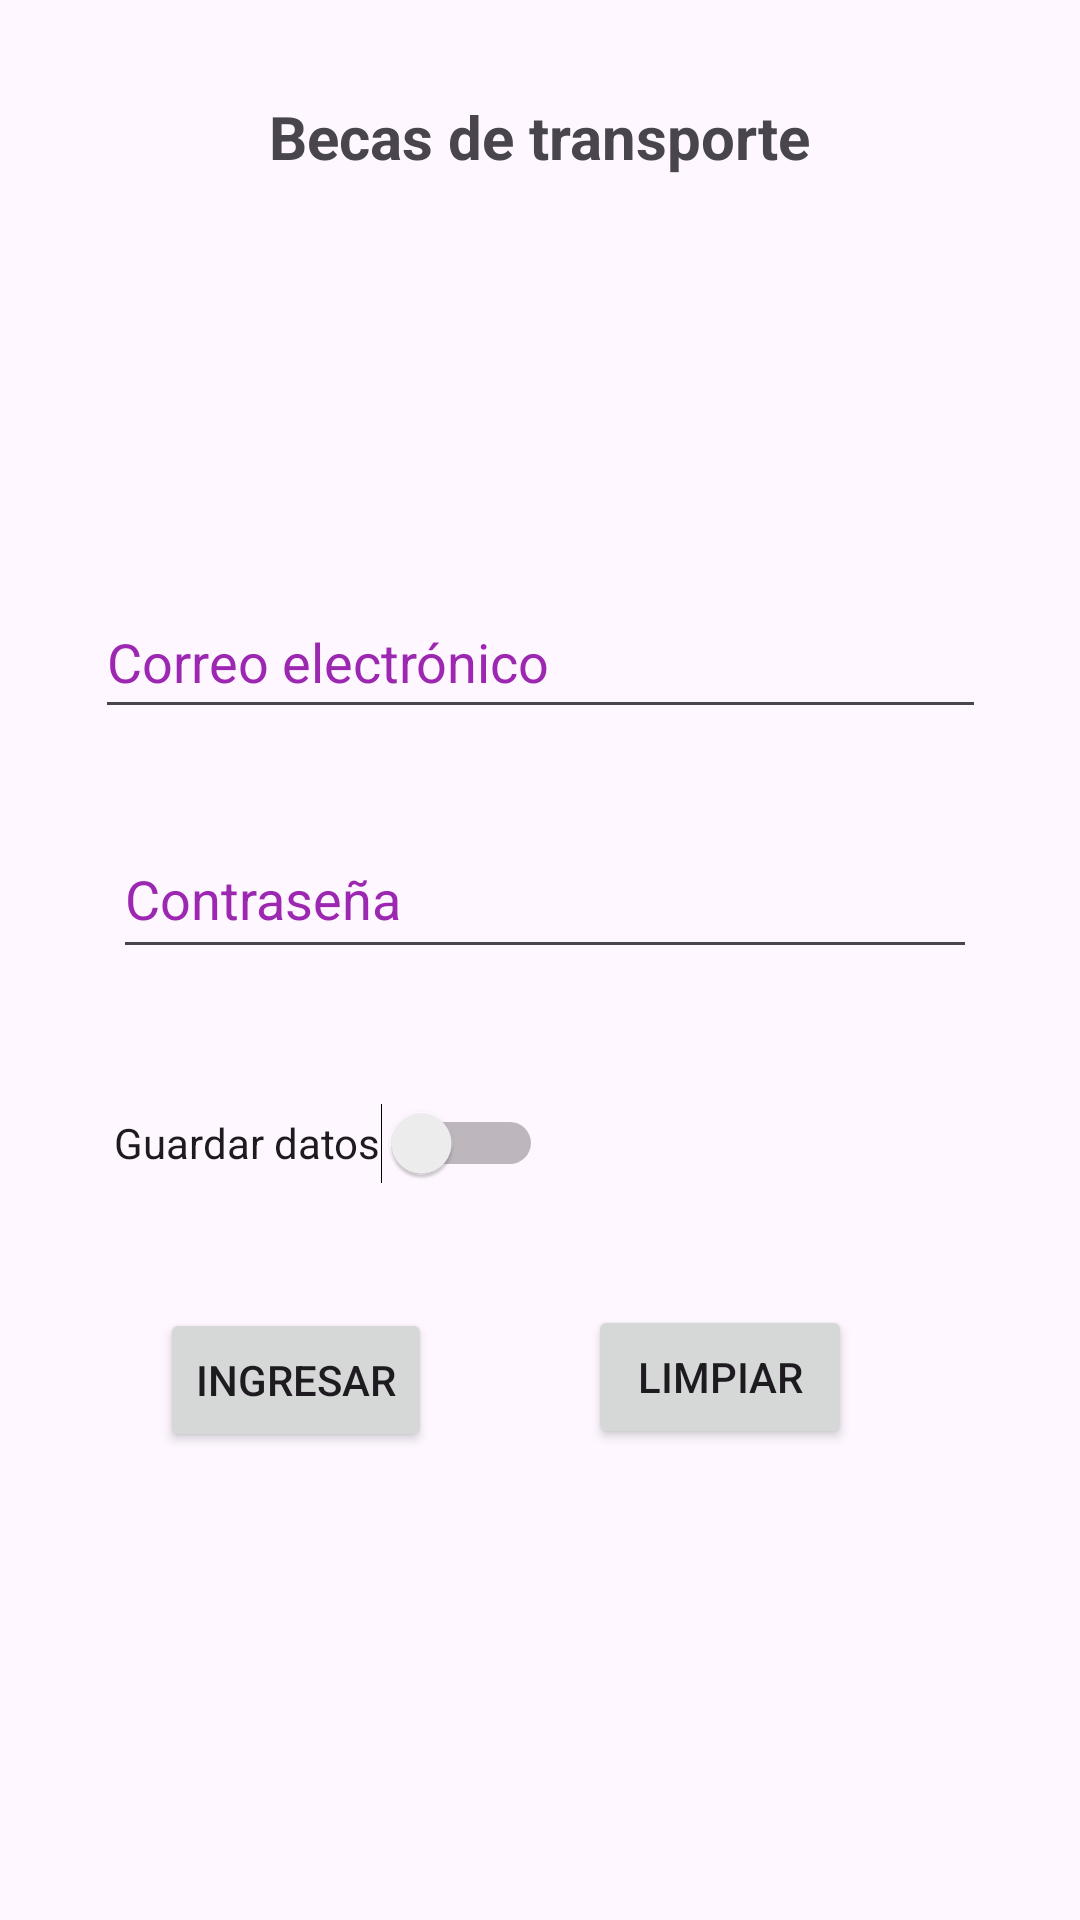

Produce the Android XML layout that renders to this screen, including the resource entries it uses.
<!-- AndroidManifest.xml: application theme Theme.Actividad22042024 -->
<!-- res/layout/activity_ingreso.xml -->
<?xml version="1.0" encoding="utf-8"?>
<androidx.constraintlayout.widget.ConstraintLayout xmlns:android="http://schemas.android.com/apk/res/android"
    xmlns:app="http://schemas.android.com/apk/res-auto"
    xmlns:tools="http://schemas.android.com/tools"
    android:layout_width="match_parent"
    android:layout_height="match_parent"
    tools:context=".Ingreso">

    <TextView
        android:id="@+id/txtTitulo"
        android:layout_width="wrap_content"
        android:layout_height="wrap_content"
        android:layout_marginStart="114dp"
        android:layout_marginTop="32dp"
        android:layout_marginEnd="114dp"
        android:text="@string/app_name"
        android:textSize="20sp"
        android:textStyle="bold"
        app:layout_constraintEnd_toEndOf="parent"
        app:layout_constraintStart_toStartOf="parent"
        app:layout_constraintTop_toTopOf="parent" />

    <ImageView
        android:id="@+id/imgLogoSmall"
        android:layout_width="83dp"
        android:layout_height="88dp"
        android:layout_marginStart="164dp"
        android:layout_marginTop="17dp"
        android:layout_marginEnd="164dp"
        android:contentDescription="@string/app_name"
        app:layout_constraintEnd_toEndOf="parent"
        app:layout_constraintStart_toStartOf="parent"
        app:layout_constraintTop_toBottomOf="@+id/txtTitulo"
        app:srcCompat="@drawable/baseline_directions_bus_24" />

    <EditText
        android:id="@+id/edtCorreo"
        android:layout_width="297dp"
        android:layout_height="48dp"
        android:layout_marginStart="57dp"
        android:layout_marginTop="31dp"
        android:layout_marginEnd="57dp"
        android:autofillHints=""
        android:ems="10"
        android:hint="@string/correo"
        android:inputType="textEmailAddress"
        android:textColorHint="#9C27B0"
        app:layout_constraintEnd_toEndOf="parent"
        app:layout_constraintStart_toStartOf="parent"
        app:layout_constraintTop_toBottomOf="@+id/imgLogoSmall"
        tools:ignore="TextContrastCheck" />

    <EditText
        android:id="@+id/edtContrasena"
        android:layout_width="288dp"
        android:layout_height="50dp"
        android:layout_marginStart="63dp"
        android:layout_marginTop="30dp"
        android:layout_marginEnd="60dp"
        android:autofillHints=""
        android:ems="10"
        android:hint="@string/contrasena"
        android:inputType="textPassword"
        android:textColorHint="#9C27B0"
        app:layout_constraintEnd_toEndOf="parent"
        app:layout_constraintStart_toStartOf="parent"
        app:layout_constraintTop_toBottomOf="@+id/edtCorreo"
        tools:ignore="TextContrastCheck" />

    <Switch
        android:id="@+id/swtGuardar"
        android:layout_width="wrap_content"
        android:layout_height="wrap_content"
        android:layout_marginStart="67dp"
        android:layout_marginTop="34dp"
        android:layout_marginEnd="208dp"
        android:minHeight="48dp"
        android:text="@string/guardar"
        app:layout_constraintEnd_toEndOf="parent"
        app:layout_constraintStart_toStartOf="parent"
        app:layout_constraintTop_toBottomOf="@+id/edtContrasena"
        tools:ignore="UseSwitchCompatOrMaterialXml" />

    <Button
        android:id="@+id/btnIngresar"
        android:layout_width="wrap_content"
        android:layout_height="wrap_content"
        android:layout_marginStart="75dp"
        android:layout_marginTop="31dp"
        android:layout_marginEnd="74dp"
        android:onClick="onClick"
        android:text="@string/ingresar"
        app:layout_constraintEnd_toStartOf="@+id/btnBorrar"
        app:layout_constraintStart_toStartOf="parent"
        app:layout_constraintTop_toBottomOf="@+id/swtGuardar" />

    <Button
        android:id="@+id/btnBorrar"
        android:layout_width="wrap_content"
        android:layout_height="wrap_content"
        android:layout_marginTop="112dp"
        android:layout_marginEnd="76dp"
        android:onClick="onClick"
        android:text="@string/borrar"
        app:layout_constraintEnd_toEndOf="parent"
        app:layout_constraintTop_toBottomOf="@+id/edtContrasena" />

</androidx.constraintlayout.widget.ConstraintLayout>
<!-- resources referenced by this layout -->
<resources>
  <string name="app_name">Becas de transporte</string>
  <string name="borrar">Limpiar</string>
  <string name="contrasena">Contraseña</string>
  <string name="correo">Correo electrónico</string>
  <string name="guardar">Guardar datos</string>
  <string name="ingresar">Ingresar</string>
  <style name="Theme.Actividad22042024" parent="Base.Theme.Actividad22042024" />
  <style name="Base.Theme.Actividad22042024" parent="Theme.Material3.DayNight.NoActionBar">
          
          
      </style>
</resources>
